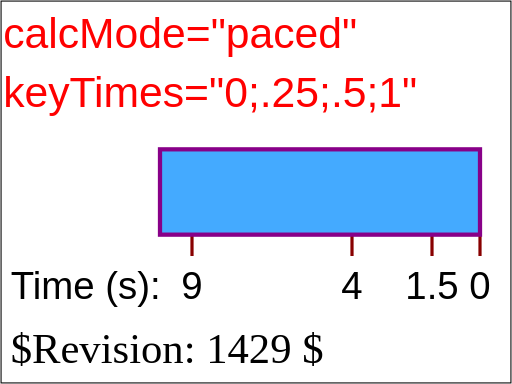
t = 0.00 s
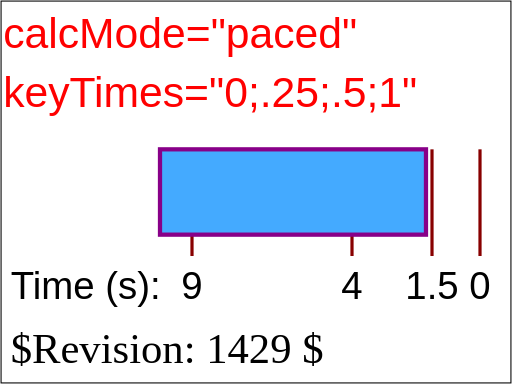
t = 1.69 s
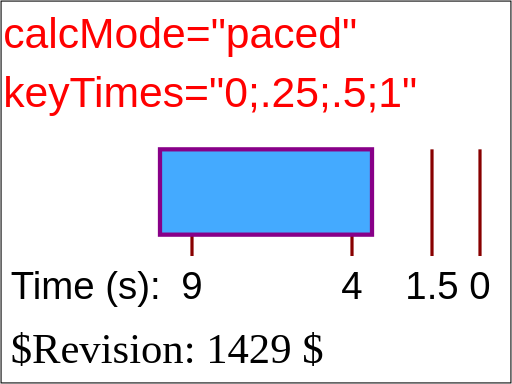
t = 3.38 s
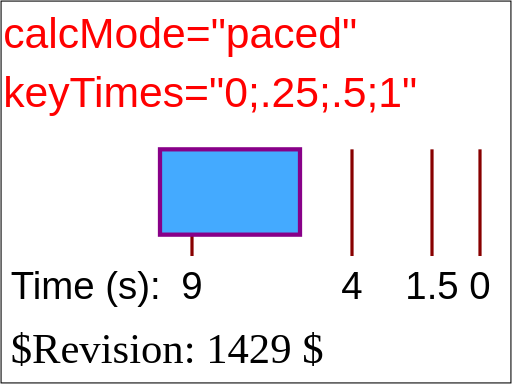
t = 5.63 s
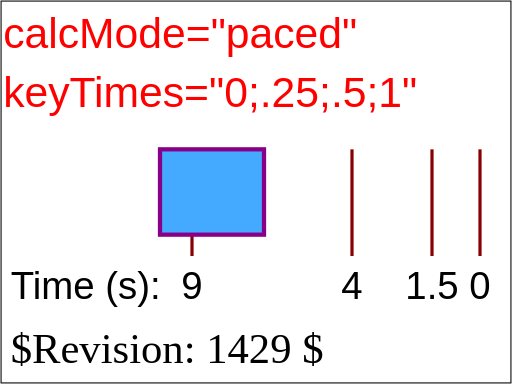
t = 6.75 s
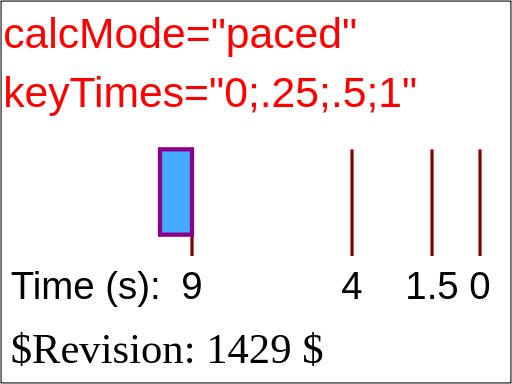
t = 9.00 s

The animated SVG that drew these frames (rendered in a browser with its animation timeline set to each time). Animation: 1 SMIL element (animate=1); one cycle of 9.00 s.

<?xml version="1.0" encoding="UTF-8"?>
<!DOCTYPE svg PUBLIC "-//W3C//DTD SVG 1.1 Tiny//EN" "http://www.w3.org/Graphics/SVG/1.1/DTD/svg11-tiny.dtd">

<!--======================================================================-->
<!--=  Copyright 2000 World Wide Web Consortium, (Massachusetts          =-->
<!--=  Institute of Technology, Institut National de Recherche en        =-->
<!--=  Informatique et en Automatique, Keio University). All Rights      =-->
<!--=  Reserved. See http://www.w3.org/Consortium/Legal/.                =-->
<!--======================================================================-->
<!-- =====================================================================-->
<!--                                                                      -->
<!-- animation-add-BE-08.svg                                              -->
<!-- renamed for 1.1 suite to animate-elem-07-f.svg                       -->
<!-- renamed and split for svgt/b to animate-elem-15-t.svg              -->
<!--                                                                      -->
<!-- Test possible values for 'keyTimes'                                  -->
<!--                                                                      -->
<!-- Author : Jon Ferraiolo 11-Aug-2000                                   -->
<!-- Revised for 1.1 : Mathias Larsson Carlander Feb/12/2002              -->
<!-- Revised for svgt/b: Ola Andersson Jun/26/2002                        -->   
<!--                                                                      -->
<!-- History:                                                             -->
<!--  11-Aug-2000, JF: Serial#1 created.                                  -->
<!--                                                                      -->
<!-- =====================================================================-->
<!--======================================================================-->
<!--= Note. After October 2000, revision history is kept as CVS 'commit' =-->
<!--= log messages, and therefore is no longer in the preceding preamble.=-->
<!--======================================================================-->
<svg xmlns="http://www.w3.org/2000/svg" xmlns:xlink="http://www.w3.org/1999/xlink"  id="svg-root" width="100%" height="100%" viewBox="0 0 480 360" version="1.1" baseProfile="tiny">
   <SVGTestCase xmlns="http://www.w3.org/2000/02/svg/testsuite/description/">
      <OperatorScript version="$Revision: 1429 $" testname="animate-elem-07-t-b.svg">
         <Paragraph>
            Test 'calcMode'=paced
         </Paragraph> 
         <Paragraph>
            One animation has been defined to animate the height of a rectangle. Ruler lines and text are provided 
            to help show what the correct behavior is. The red text shows the values for the 'calcMode' and 'keyTimes' attributes. The 
            black text and ruler lines help show the size and movement of the rectangle over time.
         </Paragraph> 
         <Paragraph>
            This test shows calcMode="paced" for an animation that has constant velocity, thus showing how 'values' 
            and 'keyTimes' are ignored. 
         </Paragraph> 
      </OperatorScript>
   </SVGTestCase>
   <title id="test-title">animate-elem-15-t</title>
   <desc id="test-desc">Test possible values for 'keyTimes'</desc>
   <!--======================================================================-->
   <!--Content of Test Case follows...                  =====================-->
   <!--======================================================================-->
   <g id="test-body-content">
      <text font-family="Arial" fill="red" font-size="40"  x="3" y="45">calcMode="paced"</text>
      <text font-family="Arial" fill="red" font-size="40"  x="3" y="100">keyTimes="0;.25;.5;1"</text>
      <g xml:space="preserve" font-family="Arial" font-size="13.5" stroke-width="3" >
         <g transform="translate(150,140)">
            <text font-size="36" x="-140" y="140">Time (s):</text>
            <text font-size="36" x="290" y="140">0</text>
            <line x1="300" y1="0" x2="300" y2="100" fill="none" stroke="#880000" />
            <text font-size="36" x="230" y="140">1.5</text>
            <line x1="255" y1="0" x2="255" y2="100" fill="none" stroke="#880000" />
            <text font-size="36" x="170" y="140">4</text>
            <line x1="180" y1="0" x2="180" y2="100" fill="none" stroke="#880000" />
            <text font-size="36" x="20" y="140">9</text>
            <line x1="30" y1="0" x2="30" y2="100" fill="none" stroke="#880000" />
            <rect x="0" y="0" width="300" height="80" fill="#44AAFF" stroke="#880088" stroke-width="4" >
               <animate attributeName="width" calcMode="paced" values="300;255;180;30" keyTimes="0;.25;.5;1" begin="0s" dur="9s" fill="freeze"/>
            </rect>
            
         </g>
         
      </g>
   </g>
   <text id="revision" x="10" y="340" font-size="40" stroke="none" fill="black">$Revision: 1429 $</text>
   <rect id="test-frame" x="1" y="1" width="478" height="358" fill="none" stroke="#000000"/>
</svg>
